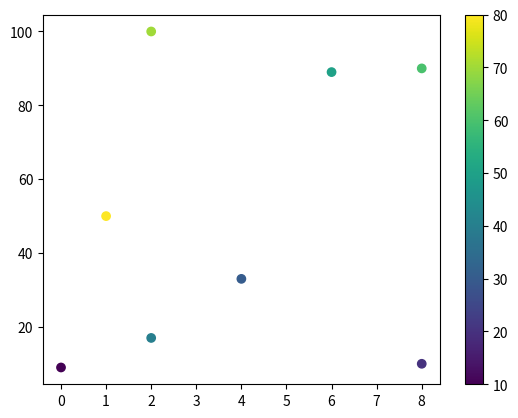

Reproduce this figure in Python.
import matplotlib.pyplot as plt
import numpy as np

x = np.array([0, 8, 4, 2, 6, 8, 2, 1])
y = np.array([9, 10, 33, 17, 89, 90, 100, 50])

color= np.array([10, 20, 30, 40, 50, 60, 70, 80])

plt.scatter(x, y, c=color, cmap='viridis')
# for showing the colorMap
plt.colorbar()
plt.show()